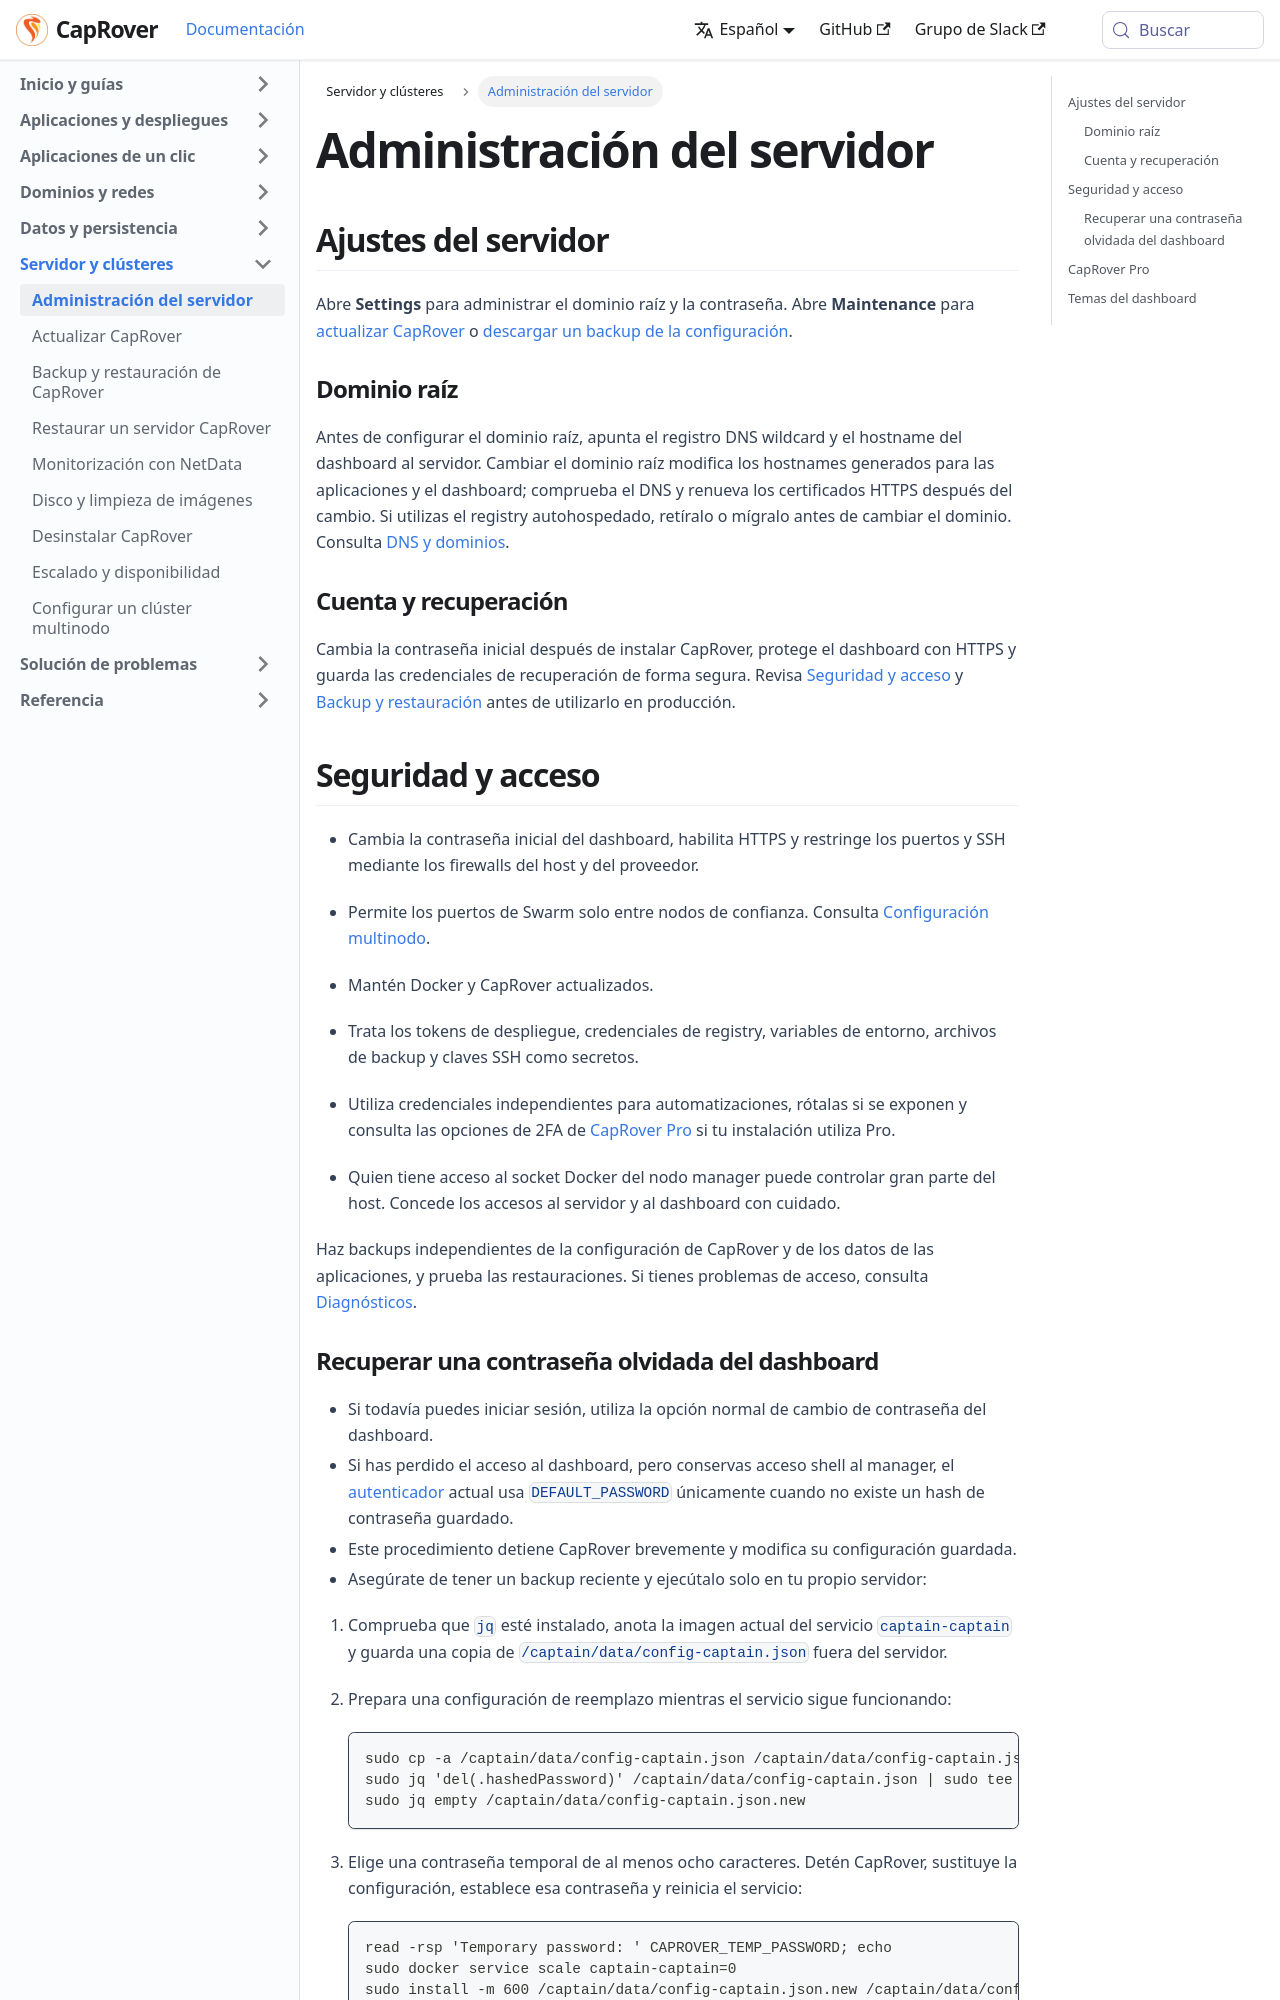

repository: caprover/caprover-website · page: es-ES/docs/server.html · generator: docusaurus

---
id: index
title: Administración del servidor
slug: /server
---

<span id="source-server-settings"></span>

## Ajustes del servidor

Abre **Settings** para administrar el dominio raíz y la contraseña. Abre **Maintenance** para [actualizar CapRover](upgrade.md) o [descargar un backup de la configuración](backup/index.md).

### Dominio raíz

Antes de configurar el dominio raíz, apunta el registro DNS wildcard y el hostname del dashboard al servidor. Cambiar el dominio raíz modifica los hostnames generados para las aplicaciones y el dashboard; comprueba el DNS y renueva los certificados HTTPS después del cambio. Si utilizas el registry autohospedado, retíralo o mígralo antes de cambiar el dominio. Consulta [DNS y dominios](../domains/index.md).

### Cuenta y recuperación

Cambia la contraseña inicial después de instalar CapRover, protege el dashboard con HTTPS y guarda las credenciales de recuperación de forma segura. Revisa [Seguridad y acceso](index.md) y [Backup y restauración](backup/index.md) antes de utilizarlo en producción.

<span id="source-server-security"></span>

## Seguridad y acceso

- Cambia la contraseña inicial del dashboard, habilita HTTPS y restringe los puertos y SSH mediante los firewalls del host y del proveedor.
- Permite los puertos de Swarm solo entre nodos de confianza. Consulta [Configuración multinodo](../scaling/multi-node.md).
- Mantén Docker y CapRover actualizados.

- Trata los tokens de despliegue, credenciales de registry, variables de entorno, archivos de backup y claves SSH como secretos.
- Utiliza credenciales independientes para automatizaciones, rótalas si se exponen y consulta las opciones de 2FA de [CapRover Pro](index.md) si tu instalación utiliza Pro.
- Quien tiene acceso al socket Docker del nodo manager puede controlar gran parte del host. Concede los accesos al servidor y al dashboard con cuidado.

Haz backups independientes de la configuración de CapRover y de los datos de las aplicaciones, y prueba las restauraciones. Si tienes problemas de acceso, consulta [Diagnósticos](../troubleshooting/diagnostics.md).
